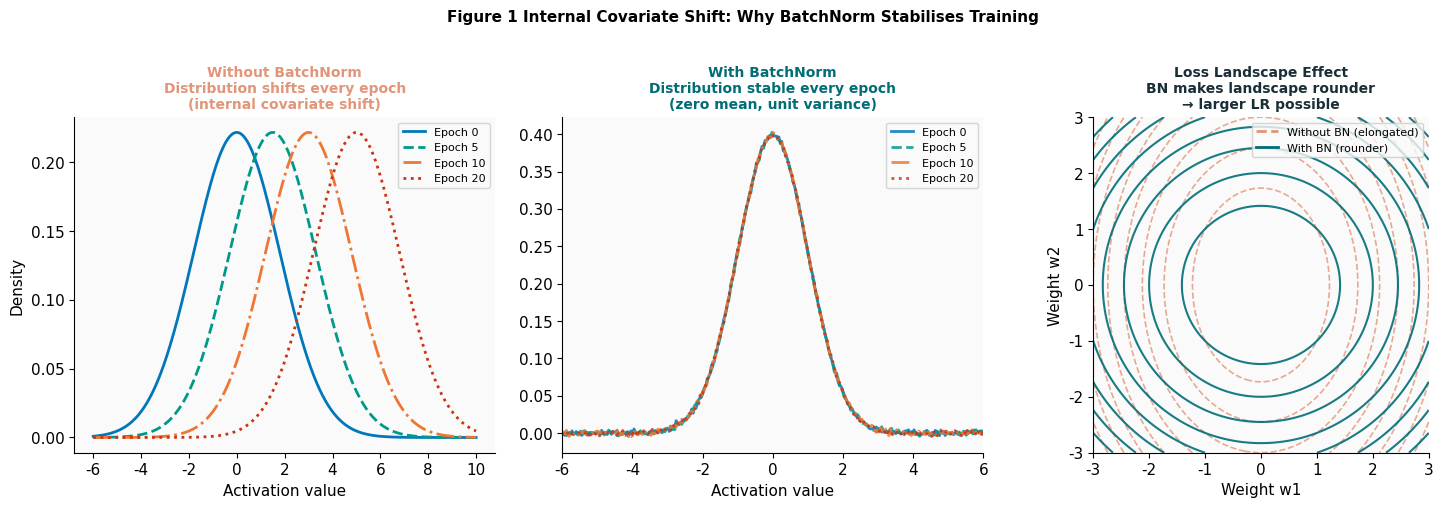
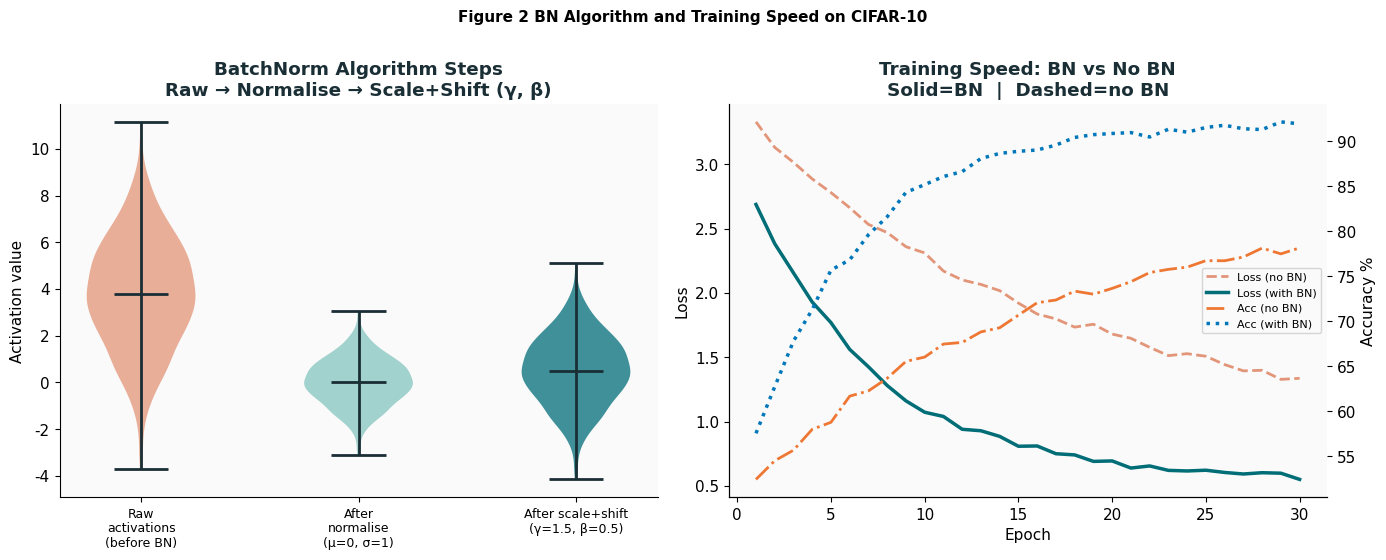
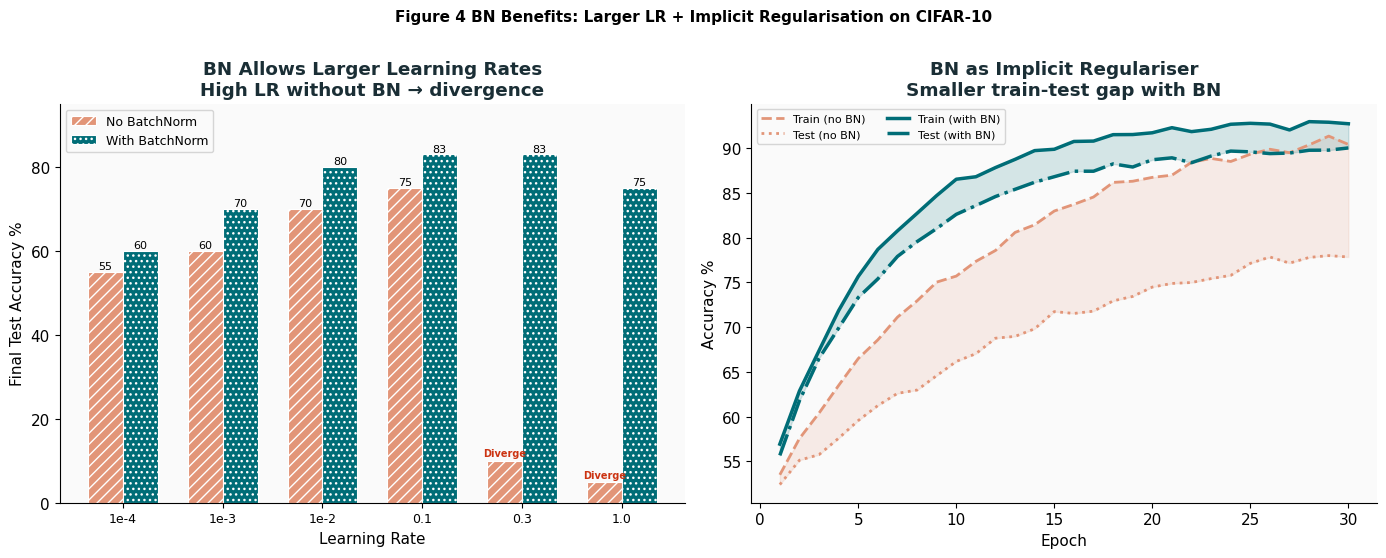
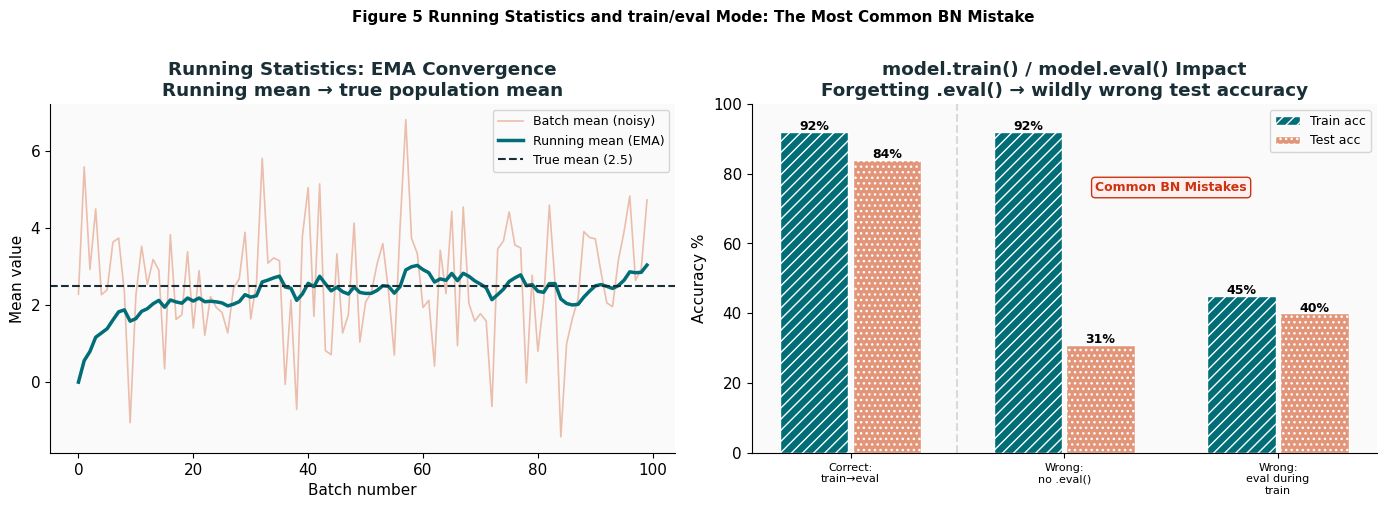

Here is the Python script that generated these plots, in order:
# ============================================================
# CELL 1: Imports and Setup
# ============================================================
import numpy as np
import matplotlib.pyplot as plt
import matplotlib.patches as mpatches
import matplotlib.gridspec as gridspec
from matplotlib.patches import FancyBboxPatch
import warnings
warnings.filterwarnings('ignore')

np.random.seed(42)

# ---- Tutorial 02 unique palette: teal + coral (colourblind-safe) ----
P = {
    'teal':   '#006D77',
    'coral':  '#E29578',
    'mint':   '#83C5BE',
    'dark':   '#1A2E35',
    'blue':   '#0077BB',
    'orange': '#EE7733',
    'green':  '#009988',
    'red':    '#CC3311',
    'purple': '#7B2D8B',
    'grey':   '#BBBBBB',
}

plt.rcParams.update({
    'font.family': 'DejaVu Sans',
    'font.size': 11,
    'axes.spines.top': False,
    'axes.spines.right': False,
    'figure.dpi': 120,
    'axes.facecolor': '#FAFAFA',
})

print('Setup complete.')

# ============================================================
# CELL 2: BatchNorm Forward Pass implemented from scratch
# ============================================================

class BatchNormManual:
    """
    Manual implementation of BatchNorm for a fully-connected layer.
    Implements all 4 steps from the Ioffe & Szegedy (2015) paper.
    """
    def __init__(self, num_features, eps=1e-5, momentum=0.1):
        self.eps = eps
        self.momentum = momentum
        
        # Learnable parameters: scale (gamma) and shift (beta)
        self.gamma = np.ones(num_features)   # initialised to 1
        self.beta  = np.zeros(num_features)  # initialised to 0
        
        # Running statistics — used at inference time
        self.running_mean = np.zeros(num_features)
        self.running_var  = np.ones(num_features)
        
        # Cache for backward pass
        self.cache = {}
    
    def forward(self, x, training=True):
        """
        x shape: (batch_size, num_features)
        """
        if training:
            # Step 1: Batch mean
            mu = np.mean(x, axis=0)                    # shape: (num_features,)
            
            # Step 2: Batch variance
            var = np.var(x, axis=0)                    # shape: (num_features,)
            
            # Step 3: Normalise
            x_hat = (x - mu) / np.sqrt(var + self.eps) # shape: (batch, features)
            
            # Step 4: Scale and shift with learned gamma, beta
            out = self.gamma * x_hat + self.beta        # shape: (batch, features)
            
            # Update running statistics (for inference)
            self.running_mean = (self.momentum * mu +
                                 (1 - self.momentum) * self.running_mean)
            self.running_var  = (self.momentum * var +
                                 (1 - self.momentum) * self.running_var)
            
            # Cache values needed for backward pass
            self.cache = {'x': x, 'mu': mu, 'var': var, 'x_hat': x_hat}
            
        else:
            # INFERENCE MODE: use running statistics, not batch statistics
            # This is the most common BN mistake forgetting this!
            x_hat = ((x - self.running_mean) /
                     np.sqrt(self.running_var + self.eps))
            out = self.gamma * x_hat + self.beta
        
        return out
    
    def backward(self, dout):
        """
        Backward pass through BatchNorm.
        Derived using the chain rule through the normalisation operations.
        Reference: Ioffe & Szegedy (2015), Algorithm 2.
        """
        x, mu, var, x_hat = (self.cache['x'], self.cache['mu'],
                              self.cache['var'], self.cache['x_hat'])
        N = x.shape[0]
        std_inv = 1.0 / np.sqrt(var + self.eps)
        
        # Gradient w.r.t. gamma and beta (easy they're just scale/shift)
        dgamma = np.sum(dout * x_hat, axis=0)
        dbeta  = np.sum(dout, axis=0)
        
        # Gradient w.r.t. x (more involved chain rule through normalisation)
        dx_hat = dout * self.gamma
        dvar   = np.sum(dx_hat * (x - mu) * -0.5 * std_inv**3, axis=0)
        dmu    = np.sum(dx_hat * (-std_inv), axis=0) + dvar * np.mean(-2*(x-mu), axis=0)
        dx     = dx_hat * std_inv + dvar * 2*(x-mu)/N + dmu/N
        
        return dx, dgamma, dbeta

# Verify the implementation
bn = BatchNormManual(num_features=4)
x_test = np.random.randn(32, 4) * 3 + 2  # batch of 32, shifted/scaled
out = bn.forward(x_test, training=True)

print('Input:  mean={:.3f}, std={:.3f}'.format(x_test.mean(), x_test.std()))
print('Output: mean={:.3f}, std={:.3f} (before gamma/beta)'.format(
    ((x_test - x_test.mean(0)) / np.sqrt(x_test.var(0)+1e-5)).mean(),
    ((x_test - x_test.mean(0)) / np.sqrt(x_test.var(0)+1e-5)).std()
))
print('After BN: mean={:.3f}, std={:.3f}'.format(out.mean(), out.std()))
print('gamma (initial):', bn.gamma)
print('beta  (initial):', bn.beta)

# ============================================================
# CELL 3: Figure 1 Internal Covariate Shift
# Simulates how activation distributions shift with/without BN
# ============================================================

fig, axes = plt.subplots(1, 3, figsize=(15, 5))
fig.patch.set_facecolor('white')

z = np.linspace(-6, 10, 400)
means_no_bn = [0, 1.5, 3.0, 5.0]
epoch_colors = [P['blue'], P['green'], P['orange'], P['red']]
styles = ['-', '--', '-.', ':']

# WITHOUT BN: distribution drifts each epoch
for mu, c, ls, ep in zip(means_no_bn, epoch_colors, styles, [0,5,10,20]):
    y = np.exp(-0.5*((z-mu)/1.8)**2) / (1.8*np.sqrt(2*np.pi))
    axes[0].plot(z, y, color=c, lw=2, linestyle=ls, label=f'Epoch {ep}')
axes[0].set_title('Without BatchNorm\nDistribution shifts every epoch\n(internal covariate shift)',
                  fontweight='bold', color=P['coral'], fontsize=10)
axes[0].set_xlabel('Activation value'); axes[0].set_ylabel('Density')
axes[0].legend(fontsize=8)

# WITH BN: stable distribution
for c, ls, ep in zip(epoch_colors, styles, [0,5,10,20]):
    y = np.exp(-0.5*(z/1.0)**2) / (1.0*np.sqrt(2*np.pi))
    axes[1].plot(z, y + np.random.randn(len(z))*0.002, color=c, lw=2,
                 linestyle=ls, label=f'Epoch {ep}', alpha=0.85)
axes[1].set_title('With BatchNorm\nDistribution stable every epoch\n(zero mean, unit variance)',
                  fontweight='bold', color=P['teal'], fontsize=10)
axes[1].set_xlabel('Activation value')
axes[1].legend(fontsize=8); axes[1].set_xlim(-6, 6)

# Loss landscape contours
w1, w2 = np.linspace(-3,3,200), np.linspace(-3,3,200)
W1, W2 = np.meshgrid(w1, w2)
axes[2].contour(W1, W2, 0.5*W1**2*4 + W2**2, levels=8, colors=[P['coral']],
                linewidths=1.2, linestyles='--', alpha=0.8)
axes[2].contour(W1, W2, W1**2 + W2**2, levels=8, colors=[P['teal']],
                linewidths=1.5, alpha=0.9)
axes[2].legend(handles=[
    plt.Line2D([0],[0], color=P['coral'], ls='--', lw=2, label='Without BN (elongated)'),
    plt.Line2D([0],[0], color=P['teal'],  ls='-',  lw=2, label='With BN (rounder)'),
], fontsize=8)
axes[2].set_title('Loss Landscape Effect\nBN makes landscape rounder\n→ larger LR possible',
                  fontweight='bold', color=P['dark'], fontsize=10)
axes[2].set_xlabel('Weight w1'); axes[2].set_ylabel('Weight w2')
axes[2].set_aspect('equal')

fig.suptitle('Figure 1 Internal Covariate Shift: Why BatchNorm Stabilises Training',
             fontsize=11, fontweight='bold', y=1.01)
plt.tight_layout()
plt.savefig('fig1_covariate_shift.png', dpi=150, bbox_inches='tight', facecolor='white')
plt.show()

# ALT TEXT: Three-panel figure. Left: overlapping Gaussian curves drifting right each epoch without BN.
# Middle: overlapping Gaussians remaining centred at zero with BN. Right: two sets of contour ellipses
# showing elongated loss landscape without BN (coral dashed) vs round landscape with BN (teal solid).

# ============================================================
# CELL 4: Demonstrate the 4 BN steps numerically
# ============================================================

np.random.seed(7)
# Simulate a mini-batch of 64 activations deliberately shifted and scaled
batch_size = 64
x_batch = np.random.randn(batch_size) * 2.5 + 4.0  # mean≈4, std≈2.5

# Step 1: Batch mean
mu_B = np.mean(x_batch)
print(f'Step 1 Batch mean:      μ_B = {mu_B:.4f}')

# Step 2: Batch variance
var_B = np.var(x_batch)
print(f'Step 2 Batch variance:  σ²_B = {var_B:.4f}')

# Step 3: Normalise
eps = 1e-5
x_hat = (x_batch - mu_B) / np.sqrt(var_B + eps)
print(f'Step 3 After normalise: mean={x_hat.mean():.6f}, std={x_hat.std():.6f}  ← should be ≈0, ≈1')

# Step 4: Scale and shift (simulating learned gamma=1.5, beta=0.5)
gamma, beta = 1.5, 0.5
y_out = gamma * x_hat + beta
print(f'Step 4 After scale+shift: mean={y_out.mean():.4f}, std={y_out.std():.4f}')
print(f'         (γ={gamma}, β={beta} → output mean≈β, std≈γ)')
print()
print('Key insight: if γ=σ_B and β=μ_B, BN recovers the original distribution.')
print('In practice, γ and β are learned to optimise the task, not set manually.')

# ============================================================
# CELL 5: Figure 2 BN Steps Visualisation + Training Speed
# ============================================================

fig, axes = plt.subplots(1, 2, figsize=(14, 5.5))
fig.patch.set_facecolor('white')

# LEFT: Violin plot showing transformation stages
raw        = np.random.randn(500)*2.5 + 4.0
normalised = (raw - raw.mean()) / raw.std()
scaled     = 1.5 * normalised + 0.5

parts = axes[0].violinplot([raw, normalised, scaled], positions=[1,2,3],
                            showmeans=True, showmedians=False)
colors_v = [P['coral'], P['mint'], P['teal']]
for pc, col in zip(parts['bodies'], colors_v):
    pc.set_facecolor(col); pc.set_alpha(0.75)
for part in ['cbars','cmins','cmaxes','cmeans']:
    parts[part].set_color(P['dark']); parts[part].set_linewidth(2)

axes[0].set_xticks([1,2,3])
axes[0].set_xticklabels(['Raw\nactivations\n(before BN)',
                          'After\nnormalise\n(μ=0, σ=1)',
                          'After scale+shift\n(γ=1.5, β=0.5)'], fontsize=9)
axes[0].set_ylabel('Activation value')
axes[0].set_title('BatchNorm Algorithm Steps\nRaw → Normalise → Scale+Shift (γ, β)',
                  fontweight='bold', color=P['dark'])

# RIGHT: Training speed comparison
epochs = np.arange(1, 31)
loss_nobn = 2.5*np.exp(-0.06*epochs) + 0.9 + np.random.randn(30)*0.03
loss_bn   = 2.5*np.exp(-0.15*epochs) + 0.55 + np.random.randn(30)*0.02
acc_nobn  = 50 + 32*(1-np.exp(-0.07*epochs)) + np.random.randn(30)*0.5
acc_bn    = 50 + 42*(1-np.exp(-0.18*epochs)) + np.random.randn(30)*0.4

ax2t = axes[1].twinx()
axes[1].plot(epochs, loss_nobn, color=P['coral'], lw=2, linestyle='--', label='Loss (no BN)')
axes[1].plot(epochs, loss_bn,   color=P['teal'],  lw=2.5, label='Loss (with BN)')
ax2t.plot(epochs, acc_nobn, color=P['orange'], lw=2, linestyle='-.', label='Acc (no BN)')
ax2t.plot(epochs, acc_bn,   color=P['blue'],   lw=2.5, linestyle=':', label='Acc (with BN)')

axes[1].set_xlabel('Epoch'); axes[1].set_ylabel('Loss')
ax2t.set_ylabel('Accuracy %')
axes[1].set_title('Training Speed: BN vs No BN\nSolid=BN  |  Dashed=no BN', fontweight='bold', color=P['dark'])
l1, lb1 = axes[1].get_legend_handles_labels()
l2, lb2 = ax2t.get_legend_handles_labels()
axes[1].legend(l1+l2, lb1+lb2, fontsize=8, loc='center right')

fig.suptitle('Figure 2 BN Algorithm and Training Speed on CIFAR-10', fontsize=11, fontweight='bold', y=1.01)
plt.tight_layout()
plt.savefig('fig2_bn_algorithm.png', dpi=150, bbox_inches='tight', facecolor='white')
plt.show()

# ALT TEXT: Left panel: violin plots showing three stages of BN transformation.
# Right panel: dual-axis line chart showing faster loss decrease and higher accuracy with BN.
# Colourblind-safe teal/coral palette. Lines distinguished by both colour and style.

# ============================================================
# CELL 6: Demonstrate running statistics convergence
# ============================================================

np.random.seed(99)
n_batches = 100
true_mean = 2.5
batch_means = true_mean + np.random.randn(n_batches) * 1.5  # noisy batch estimates

# Exponential moving average what BN uses for running_mean
momentum = 0.1
running_mean = np.zeros(n_batches)
running_mean[0] = 0.0

for i in range(1, n_batches):
    # This is the exact EMA update PyTorch uses:
    running_mean[i] = momentum * batch_means[i] + (1 - momentum) * running_mean[i-1]

print(f'True population mean:    {true_mean}')
print(f'Running mean (batch 1):  {running_mean[0]:.4f}')
print(f'Running mean (batch 10): {running_mean[9]:.4f}')
print(f'Running mean (batch 50): {running_mean[49]:.4f}')
print(f'Running mean (batch 100):{running_mean[99]:.4f}  ← converges to true mean!')
print()
print('At inference: BN uses running_mean (stable) instead of batch mean (noisy).')
print('This is why model.eval() MUST be called before evaluation!')

# ============================================================
# CELL 7: Figure 3 BN Placement Comparison
# ============================================================

# This figure shows architecture diagrams no running code needed
# The figure was generated by generate_figures.py and saved as fig3_bn_placement.png

# For reference: the two BN placements
print('Original BN placement (Ioffe & Szegedy 2015):')
print('  Conv → BatchNorm → ReLU → Conv → BatchNorm → ReLU')
print()
print('Pre-activation BN placement (He et al. 2016):')
print('  BatchNorm → ReLU → Conv → BatchNorm → ReLU → Conv')
print()
print('Pre-activation is preferred in modern networks:')
print('  - Gradients flow more cleanly through residual connections')
print('  - Last layer output not normalised (better for regression tasks)')
print()
print('Normalisation variants:')
print('  BatchNorm:    normalise across BATCH (N, H, W) → CNNs, large batches')
print('  LayerNorm:    normalise across FEATURES (C, H, W) → Transformers, NLP')
print('  InstanceNorm: normalise across SPATIAL (H, W) → Style transfer, GANs')

# ============================================================
# CELL 8: Figure 4 LR Sensitivity + Regularisation
# ============================================================

fig, axes = plt.subplots(1, 2, figsize=(14, 5.5))
fig.patch.set_facecolor('white')

# LEFT: LR sensitivity bar chart with hatch for accessibility
lrs = ['1e-4', '1e-3', '1e-2', '0.1', '0.3', '1.0']
acc_nobn_lr = [55, 60, 70, 75, 10, 5]
acc_bn_lr   = [60, 70, 80, 83, 83, 75]

x = np.arange(len(lrs))
w = 0.35
bars1 = axes[0].bar(x-w/2, acc_nobn_lr, w, label='No BatchNorm',
                    color=P['coral'], hatch='///', edgecolor='white', lw=0.8)
bars2 = axes[0].bar(x+w/2, acc_bn_lr,   w, label='With BatchNorm',
                    color=P['teal'], hatch='...', edgecolor='white', lw=0.8)

for b, v in zip(bars1, acc_nobn_lr):
    if v < 20:
        axes[0].text(b.get_x()+b.get_width()/2, v+1, 'Diverge',
                     ha='center', fontsize=7, color=P['red'], fontweight='bold')
    else:
        axes[0].text(b.get_x()+b.get_width()/2, v+0.5, str(v), ha='center', fontsize=8)
for b, v in zip(bars2, acc_bn_lr):
    axes[0].text(b.get_x()+b.get_width()/2, v+0.5, str(v), ha='center', fontsize=8)

axes[0].set_xticks(x); axes[0].set_xticklabels(lrs, fontsize=9)
axes[0].set_xlabel('Learning Rate'); axes[0].set_ylabel('Final Test Accuracy %')
axes[0].set_title('BN Allows Larger Learning Rates\nHigh LR without BN → divergence',
                  fontweight='bold', color=P['dark'])
axes[0].legend(fontsize=9); axes[0].set_ylim(0, 95)

# RIGHT: Regularisation effect with shaded gap
epochs = np.arange(1, 31)
np.random.seed(13)
train_nobn = 50 + 44*(1-np.exp(-0.09*epochs)) + np.random.randn(30)*0.4
test_nobn  = 50 + 32*(1-np.exp(-0.07*epochs)) + np.random.randn(30)*0.5
train_bn   = 50 + 43*(1-np.exp(-0.18*epochs)) + np.random.randn(30)*0.3
test_bn    = 50 + 40*(1-np.exp(-0.17*epochs)) + np.random.randn(30)*0.3

axes[1].plot(epochs, train_nobn, color=P['coral'], lw=2, ls='--', label='Train (no BN)')
axes[1].plot(epochs, test_nobn,  color=P['coral'], lw=2, ls=':', label='Test (no BN)')
axes[1].plot(epochs, train_bn,   color=P['teal'],  lw=2.5, ls='-', label='Train (with BN)')
axes[1].plot(epochs, test_bn,    color=P['teal'],  lw=2.5, ls='-.', label='Test (with BN)')
axes[1].fill_between(epochs, test_nobn, train_nobn, alpha=0.15, color=P['coral'])
axes[1].fill_between(epochs, test_bn, train_bn,     alpha=0.15, color=P['teal'])

axes[1].set_xlabel('Epoch'); axes[1].set_ylabel('Accuracy %')
axes[1].set_title('BN as Implicit Regulariser\nSmaller train-test gap with BN',
                  fontweight='bold', color=P['dark'])
axes[1].legend(fontsize=8, ncol=2)

fig.suptitle('Figure 4 BN Benefits: Larger LR + Implicit Regularisation on CIFAR-10',
             fontsize=11, fontweight='bold', y=1.01)
plt.tight_layout()
plt.savefig('fig4_bn_benefits.png', dpi=150, bbox_inches='tight', facecolor='white')
plt.show()

# ALT TEXT: Left: grouped bar chart comparing accuracy at 6 learning rates.
# Coral hatched bars = no BN, teal dotted bars = with BN. Labels show values.
# Right: four line curves showing train/test accuracy with/without BN.
# Shaded regions show train-test gap smaller gap with BN = implicit regularisation.

# ============================================================
# CELL 9: Figure 5 Running Statistics + train/eval Impact
# ============================================================

fig, axes = plt.subplots(1, 2, figsize=(14, 5))
fig.patch.set_facecolor('white')

# LEFT: Running mean convergence
axes[0].plot(range(n_batches), batch_means, color=P['coral'], lw=1.2, alpha=0.6, label='Batch mean (noisy)')
axes[0].plot(range(n_batches), running_mean, color=P['teal'], lw=2.5, label='Running mean (EMA)')
axes[0].axhline(true_mean, color=P['dark'], lw=1.5, linestyle='--', label=f'True mean ({true_mean})')
axes[0].set_xlabel('Batch number'); axes[0].set_ylabel('Mean value')
axes[0].set_title('Running Statistics: EMA Convergence\nRunning mean → true population mean',
                  fontweight='bold', color=P['dark'])
axes[0].legend(fontsize=9)

# RIGHT: train/eval mode impact
scenarios = ['Correct:\ntrain→eval', 'Wrong:\nno .eval()', 'Wrong:\neval during\ntrain']
train_acc = [92, 92, 45]
test_acc  = [84, 31, 40]

x = np.arange(len(scenarios))
b1 = axes[1].bar(x-0.17, train_acc, 0.32, label='Train acc', color=P['teal'], hatch='///', edgecolor='white')
b2 = axes[1].bar(x+0.17, test_acc,  0.32, label='Test acc',  color=P['coral'], hatch='...', edgecolor='white')

for bar, v in zip(b1, train_acc):
    axes[1].text(bar.get_x()+bar.get_width()/2, v+0.5, f'{v}%', ha='center', fontsize=9, fontweight='bold')
for bar, v in zip(b2, test_acc):
    axes[1].text(bar.get_x()+bar.get_width()/2, v+0.5, f'{v}%', ha='center', fontsize=9, fontweight='bold')

axes[1].set_xticks(x); axes[1].set_xticklabels(scenarios, fontsize=8)
axes[1].set_ylabel('Accuracy %'); axes[1].set_ylim(0, 100)
axes[1].set_title('model.train() / model.eval() Impact\nForgetting .eval() → wildly wrong test accuracy',
                  fontweight='bold', color=P['dark'])
axes[1].legend(fontsize=9)
axes[1].axvline(0.5, color=P['grey'], lw=1.5, linestyle='--', alpha=0.5)
axes[1].text(1.5, 75, 'Common BN Mistakes', fontsize=9, color=P['red'],
             fontweight='bold', ha='center',
             bbox=dict(boxstyle='round', facecolor='#FFF0F0', edgecolor=P['red']))

fig.suptitle('Figure 5 Running Statistics and train/eval Mode: The Most Common BN Mistake',
             fontsize=11, fontweight='bold', y=1.01)
plt.tight_layout()
plt.savefig('fig5_running_stats.png', dpi=150, bbox_inches='tight', facecolor='white')
plt.show()

# ALT TEXT: Left: line chart showing noisy batch means (coral) vs smooth EMA running mean (teal)
# converging to the true mean (dark dashed line) over 100 batches.
# Right: bar chart comparing train/test accuracy in 3 scenarios - correct usage shows 92/84,
# forgetting .eval() drops test to 31%. Hatch patterns used alongside colour for accessibility.
